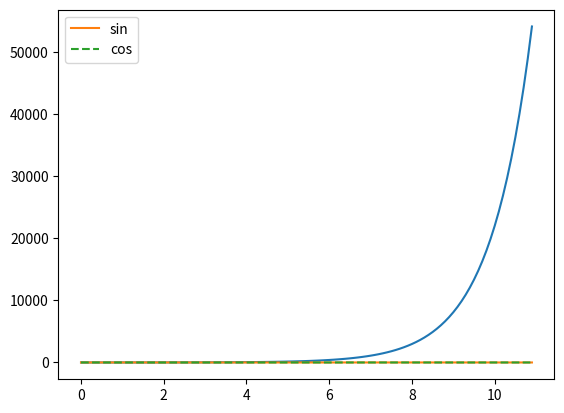

This chart was generated by the following Python code:
#!/usr/bin/env python
# coding: utf-8

# In[2]:


type(2.34)


# In[7]:


import numpy as np
x= np.array([1.00,2.00,3.00])
print(x)


# In[9]:


type(x)


# In[12]:


y=np.array([2,3,4])
x+y
type(x+y)


# In[27]:


a=np.array([[1,2],[3,4]])
type(a)
b=np.array([[3,4],[5,6]])
a*b
c=np.array([1,2])
a*c


# In[35]:


k=np.array([11,13,15,17,21,22])
k>15
k[k>15]
k[k<15]
k[k%2==0]


# In[41]:


import matplotlib.pyplot as plt

x=np.arange(0,11,0.1)
y=np.exp(x)

plt.plot(x,y)
plt.show()


# In[52]:



x=np.arange(0,11,0.1)
y1=np.sin(x)
y2=np.cos(x)
plt.plot(x,y1,label ="sin")
plt.plot(x,y2,linestyle = "--", label ="cos")
plt.legend()
plt.show()

